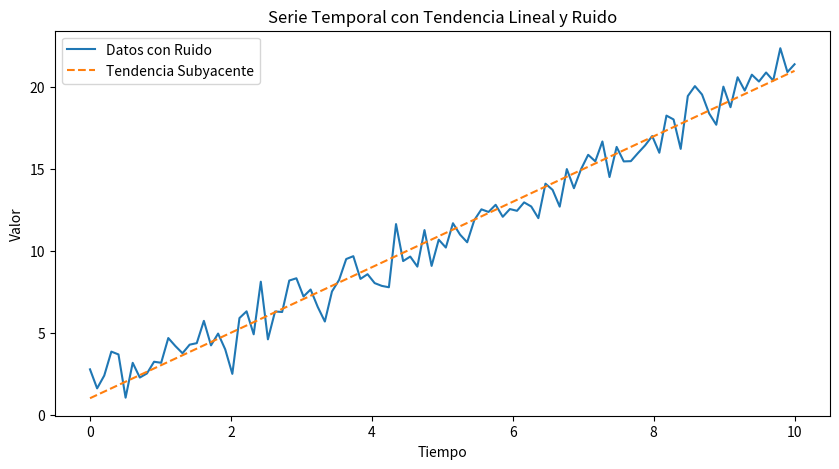
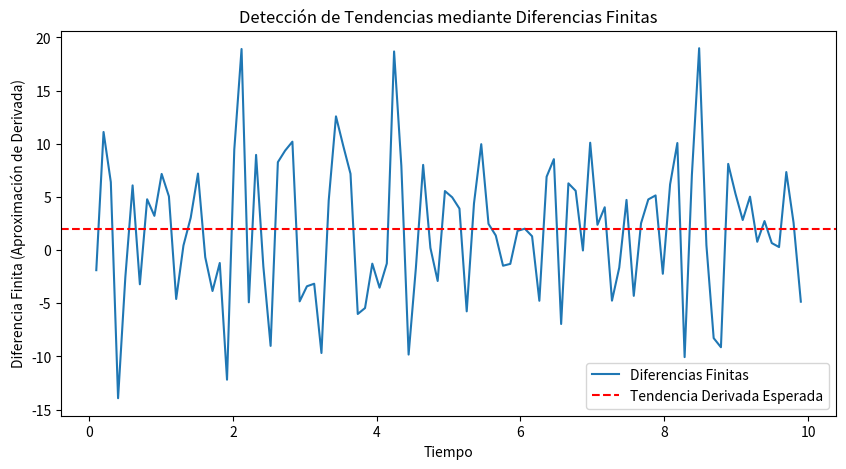
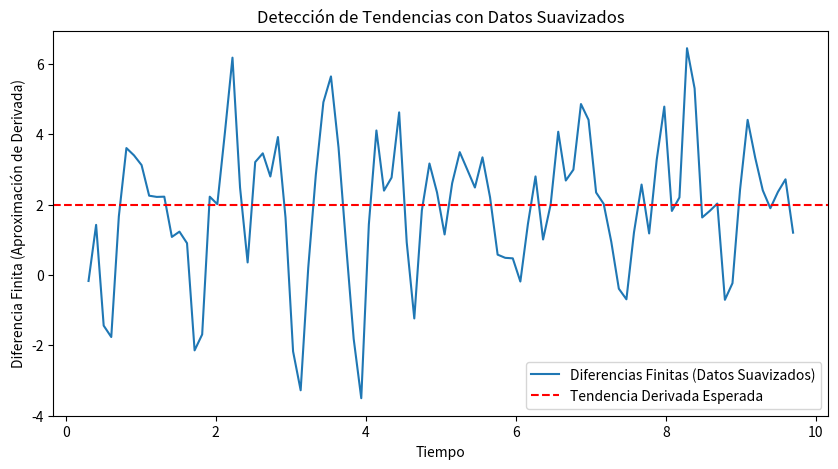

Reproduce these figures in Python, in order.
import numpy as np
import matplotlib.pyplot as plt

# Parámetros de la serie temporal
np.random.seed(0)  # Para reproducibilidad
n_points = 100
x = np.linspace(0, 10, n_points)
trend = 2 * x + 1  # Tendencia lineal
noise = np.random.normal(0, 1, n_points)
y = trend + noise

# Graficar la serie temporal
plt.figure(figsize=(10, 5))
plt.plot(x, y, label='Datos con Ruido')
plt.plot(x, trend, label='Tendencia Subyacente', linestyle='--')
plt.xlabel('Tiempo')
plt.ylabel('Valor')
plt.legend()
plt.title('Serie Temporal con Tendencia Lineal y Ruido')
plt.show()

#Aplicaremos diferencias finitas para detectar la tendencia en los datos ruidosos.

def finite_difference(y, h):
    """
    Calcula la primera derivada usando diferencias finitas.
    """
    return (y[2:] - y[:-2]) / (2 * h)

# Calcular diferencias finitas
h = x[1] - x[0]  # Supongamos que los datos están equiespaciados
dy = finite_difference(y, h)
dx = x[1:-1]

# Graficar la derivada de la serie temporal
plt.figure(figsize=(10, 5))
plt.plot(dx, dy, label='Diferencias Finitas')
plt.axhline(2, color='red', linestyle='--', label='Tendencia Derivada Esperada')
plt.xlabel('Tiempo')
plt.ylabel('Diferencia Finita (Aproximación de Derivada)')
plt.legend()
plt.title('Detección de Tendencias mediante Diferencias Finitas')
plt.show()


#Aplicaremos diferencias finitas para detectar la tendencia en los datos ruidosos.

def moving_average(y, window_size):
    return np.convolve(y, np.ones(window_size)/window_size, mode='valid')

# Suavizar los datos
window_size = 5
y_smooth = moving_average(y, window_size)
x_smooth = x[(window_size-1)//2:-(window_size-1)//2]

# Calcular diferencias finitas en datos suavizados
dy_smooth = finite_difference(y_smooth, h)
dx_smooth = x_smooth[1:-1]

# Graficar la derivada de los datos suavizados
plt.figure(figsize=(10, 5))
plt.plot(dx_smooth, dy_smooth, label='Diferencias Finitas (Datos Suavizados)')
plt.axhline(2, color='red', linestyle='--', label='Tendencia Derivada Esperada')
plt.xlabel('Tiempo')
plt.ylabel('Diferencia Finita (Aproximación de Derivada)')
plt.legend()
plt.title('Detección de Tendencias con Datos Suavizados')
plt.show()



"""
Generación de Datos Sintéticos:

Se generan n_points datos con una tendencia lineal y ruido aleatorio.
Se grafica la serie temporal con la tendencia subyacente.
Aplicación de Diferencias Finitas:

Se define una función finite_difference para calcular la primera derivada usando diferencias finitas centrales.
Se aplican diferencias finitas a los datos ruidosos y se grafica la aproximación de la derivada.
Suavizado de Datos (Opcional):

Se define una función moving_average para suavizar los datos usando un promedio móvil.
Se aplican diferencias finitas a los datos suavizados y se grafica la aproximación de la derivada de los datos suavizados.

1. Diferencias Finitas Aproximan Bien la Tendencia Subyacente
La aplicación de diferencias finitas a la serie temporal original con ruido mostró que las diferencias finitas pueden aproximar la derivada de la función subyacente. Sin embargo, el ruido en los datos afecta la precisión de esta aproximación.
2. El Suavizado de Datos Mejora la Precisión
Al suavizar los datos originales utilizando un promedio móvil, se observa una mejora significativa en la precisión de la aproximación de la derivada.
La derivada calculada a partir de los datos suavizados se acerca más a la tendencia derivada esperada (en este caso, una constante de 2, que es la pendiente de la tendencia lineal subyacente).
3. Importancia del Tamaño del Paso (h)
El tamaño del paso 
ℎ
h es crucial en el cálculo de diferencias finitas. En este ejemplo, 
ℎ
h se calcula a partir de los datos equiespaciados.
Un tamaño de paso adecuado es esencial para equilibrar la precisión y la estabilidad numérica.
4. Visualización de Datos Ayuda a Entender Resultados
La visualización de los resultados, tanto de los datos originales como de los suavizados, proporciona una comprensión clara de cómo el ruido afecta a la derivada y cómo el suavizado puede mitigar este efecto.
Los gráficos ayudan a comparar visualmente la diferencia entre las derivadas calculadas y la tendencia derivada esperada.
5. Limitaciones y Consideraciones
Ruido en Datos: Los datos ruidosos afectan negativamente la precisión de las diferencias finitas. Es crucial considerar técnicas de suavizado o filtrado de datos para mejorar la precisión.
Ventanas de Suavizado: La elección del tamaño de la ventana de suavizado (en este caso, 5) puede influir en los resultados. Ventanas demasiado grandes pueden suavizar excesivamente, perdiendo detalles importantes, mientras que ventanas demasiado pequeñas pueden no eliminar suficiente ruido.
Conclusión General
Las diferencias finitas son una herramienta poderosa para la detección de tendencias en series temporales. 
Aunque el ruido en los datos puede afectar la precisión, técnicas de suavizado como el promedio móvil pueden mejorar significativamente los resultados. 
La correcta elección del tamaño del paso y de la ventana de suavizado es crucial para obtener resultados precisos y útiles. 
Este enfoque puede ser aplicado a diversos campos donde el análisis de tendencias es importante, como la economía, la ingeniería y las ciencias naturales.

"""